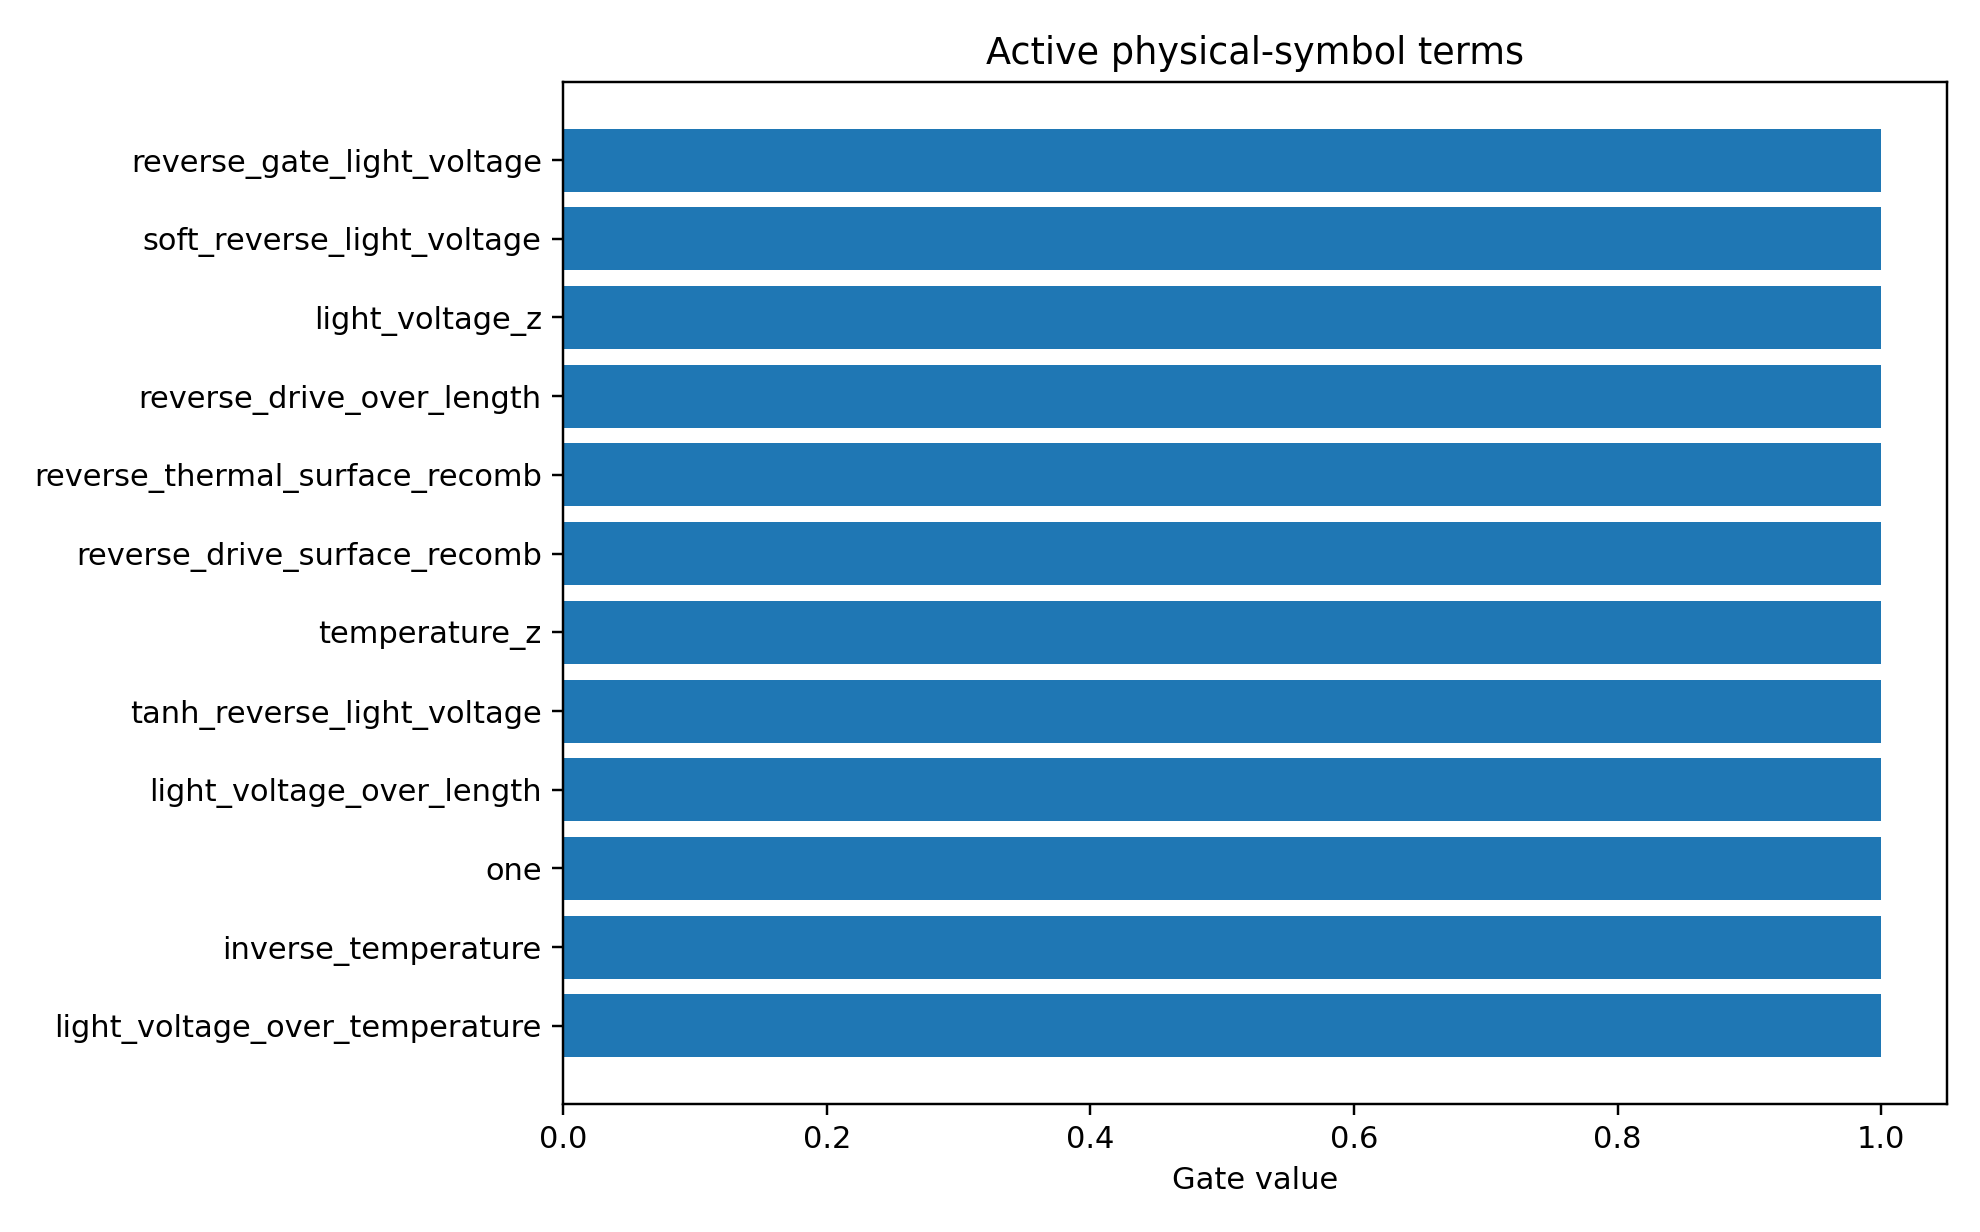

The data file committed next to this chart (first rows):
mechanism_index, mechanism, photo_role, mechanism_drive, mechanism_initial_sign, mechanism_scale, term_index, term_name, expression, dependencies, probability, active_gate, coefficient_model_space
2, surface_recombination, surface_loss, reverse, 1.0, 0.04613, 7, reverse_gate_light_voltage, sigmoid(-light_voltage/0.2), light_voltage, 0.8762, 1.0, -0.1281
2, surface_recombination, surface_loss, reverse, 1.0, 0.04613, 19, reverse_drive_over_length, softplus(-light_voltage/0.2)/active_laye…, light_voltage,active_layer_length, 0.8477, 1.0, -0.1307
1, field_collection, main, reverse, -1.0, -0.2655, 3, soft_reverse_light_voltage, softplus(-light_voltage/0.2), light_voltage, 0.8449, 1.0, 0.1139
1, field_collection, main, reverse, -1.0, -0.2655, 1, light_voltage_z, scaled(light_voltage), light_voltage, 0.8423, 1.0, -0.1364
1, field_collection, main, reverse, -1.0, -0.2655, 19, reverse_drive_over_length, softplus(-light_voltage/0.2)/active_laye…, light_voltage,active_layer_length, 0.8396, 1.0, 0.1123
1, field_collection, main, reverse, -1.0, -0.2655, 13, light_voltage_over_length, light_voltage/active_layer_length, light_voltage,active_layer_length, 0.8372, 1.0, -0.1289
2, surface_recombination, surface_loss, reverse, 1.0, 0.04613, 27, reverse_thermal_surface_recomb, softplus(-light_voltage/0.2)*(ge_sio2_re…, light_voltage,ge_sio2_recomb_velocity,ge…, 0.8255, 1.0, -0.1157
2, surface_recombination, surface_loss, reverse, 1.0, 0.04613, 22, reverse_drive_surface_recomb, softplus(-light_voltage/0.2)*(ge_sio2_re…, light_voltage,ge_sio2_recomb_velocity,ge…, 0.8206, 1.0, -0.1004
3, trap_recombination, trap_loss, reverse, 1.0, 0.04206, 8, temperature_z, scaled(simulation_temperature), simulation_temperature, 0.8202, 1.0, 0.3243
2, surface_recombination, surface_loss, reverse, 1.0, 0.04613, 8, temperature_z, scaled(simulation_temperature), simulation_temperature, 0.8132, 1.0, 0.291
1, field_collection, main, reverse, -1.0, -0.2655, 0, one, 1, , 0.8102, 1.0, 0.07095
4, higher_order_symbolic_residual, residual, all, 0.0, 1.0, 0, one, 1, , 0.8088, 1.0, -0.08328
0, photogeneration, main, all, -1.0, -1.064, 10, light_voltage_over_temperature, light_voltage/simulation_temperature, light_voltage,simulation_temperature, 0.7958, 1.0, 0.0511
1, field_collection, main, reverse, -1.0, -0.2655, 4, tanh_reverse_light_voltage, tanh(-light_voltage/1.0), light_voltage, 0.7957, 1.0, 0.07665
2, surface_recombination, surface_loss, reverse, 1.0, 0.04613, 10, light_voltage_over_temperature, light_voltage/simulation_temperature, light_voltage,simulation_temperature, 0.7936, 1.0, 0.08848
2, surface_recombination, surface_loss, reverse, 1.0, 0.04613, 9, inverse_temperature, 1/simulation_temperature, simulation_temperature, 0.791, 1.0, -0.3102
0, photogeneration, main, all, -1.0, -1.064, 13, light_voltage_over_length, light_voltage/active_layer_length, light_voltage,active_layer_length, 0.7909, 1.0, 0.08002
0, photogeneration, main, all, -1.0, -1.064, 0, one, 1, , 0.7902, 1.0, 0.05932
3, trap_recombination, trap_loss, reverse, 1.0, 0.04206, 9, inverse_temperature, 1/simulation_temperature, simulation_temperature, 0.7873, 1.0, -0.2864
1, field_collection, main, reverse, -1.0, -0.2655, 10, light_voltage_over_temperature, light_voltage/simulation_temperature, light_voltage,simulation_temperature, 0.7828, 1.0, -0.0743
1, field_collection, main, reverse, -1.0, -0.2655, 7, reverse_gate_light_voltage, sigmoid(-light_voltage/0.2), light_voltage, 0.7825, 1.0, 0.06603
0, photogeneration, main, all, -1.0, -1.064, 1, light_voltage_z, scaled(light_voltage), light_voltage, 0.7806, 1.0, 0.04165
2, surface_recombination, surface_loss, reverse, 1.0, 0.04613, 3, soft_reverse_light_voltage, softplus(-light_voltage/0.2), light_voltage, 0.7791, 1.0, -0.08227
0, photogeneration, main, all, -1.0, -1.064, 24, collection_saturation_length, (1-exp(-softplus(-light_voltage/0.2)))*a…, light_voltage,active_layer_length, 0.7782, 1.0, -0.06698
3, trap_recombination, trap_loss, reverse, 1.0, 0.04206, 19, reverse_drive_over_length, softplus(-light_voltage/0.2)/active_laye…, light_voltage,active_layer_length, 0.7733, 1.0, -0.1158
4, higher_order_symbolic_residual, residual, all, 0.0, 1.0, 1, light_voltage_z, scaled(light_voltage), light_voltage, 0.772, 1.0, 0.05271
2, surface_recombination, surface_loss, reverse, 1.0, 0.04613, 13, light_voltage_over_length, light_voltage/active_layer_length, light_voltage,active_layer_length, 0.7712, 1.0, 0.08632
0, photogeneration, main, all, -1.0, -1.064, 2, light_voltage_z2, scaled(light_voltage)^2, light_voltage, 0.759, 1.0, -0.02691
4, higher_order_symbolic_residual, residual, all, 0.0, 1.0, 24, collection_saturation_length, (1-exp(-softplus(-light_voltage/0.2)))*a…, light_voltage,active_layer_length, 0.7542, 1.0, -0.0587
1, field_collection, main, reverse, -1.0, -0.2655, 2, light_voltage_z2, scaled(light_voltage)^2, light_voltage, 0.7528, 1.0, 0.0817
4, higher_order_symbolic_residual, residual, all, 0.0, 1.0, 10, light_voltage_over_temperature, light_voltage/simulation_temperature, light_voltage,simulation_temperature, 0.7523, 1.0, 0.07649
4, higher_order_symbolic_residual, residual, all, 0.0, 1.0, 13, light_voltage_over_length, light_voltage/active_layer_length, light_voltage,active_layer_length, 0.7416, 1.0, -0.07757
4, higher_order_symbolic_residual, residual, all, 0.0, 1.0, 3, soft_reverse_light_voltage, softplus(-light_voltage/0.2), light_voltage, 0.7336, 1.0, -0.01869
3, trap_recombination, trap_loss, reverse, 1.0, 0.04206, 1, light_voltage_z, scaled(light_voltage), light_voltage, 0.7331, 1.0, 0.08252
4, higher_order_symbolic_residual, residual, all, 0.0, 1.0, 7, reverse_gate_light_voltage, sigmoid(-light_voltage/0.2), light_voltage, 0.7324, 1.0, -0.01917
4, higher_order_symbolic_residual, residual, all, 0.0, 1.0, 5, reverse_saturation_light_voltage, 1-exp(-(softplus(-light_voltage/0.2)-log…, light_voltage, 0.7301, 1.0, 0.04091
4, higher_order_symbolic_residual, residual, all, 0.0, 1.0, 4, tanh_reverse_light_voltage, tanh(-light_voltage/1.0), light_voltage, 0.7286, 1.0, 0.02313
4, higher_order_symbolic_residual, residual, all, 0.0, 1.0, 6, forward_gate_light_voltage, sigmoid(light_voltage/0.2), light_voltage, 0.7277, 1.0, 0.008883
3, trap_recombination, trap_loss, reverse, 1.0, 0.04206, 13, light_voltage_over_length, light_voltage/active_layer_length, light_voltage,active_layer_length, 0.7269, 1.0, 0.0826
4, higher_order_symbolic_residual, residual, all, 0.0, 1.0, 19, reverse_drive_over_length, softplus(-light_voltage/0.2)/active_laye…, light_voltage,active_layer_length, 0.7269, 1.0, -0.02255
1, field_collection, main, reverse, -1.0, -0.2655, 5, reverse_saturation_light_voltage, 1-exp(-(softplus(-light_voltage/0.2)-log…, light_voltage, 0.7199, 1.0, 0.03941
2, surface_recombination, surface_loss, reverse, 1.0, 0.04613, 1, light_voltage_z, scaled(light_voltage), light_voltage, 0.7138, 1.0, 0.0642
1, field_collection, main, reverse, -1.0, -0.2655, 24, collection_saturation_length, (1-exp(-softplus(-light_voltage/0.2)))*a…, light_voltage,active_layer_length, 0.706, 1.0, 0.02343
2, surface_recombination, surface_loss, reverse, 1.0, 0.04613, 4, tanh_reverse_light_voltage, tanh(-light_voltage/1.0), light_voltage, 0.7058, 1.0, -0.04468
2, surface_recombination, surface_loss, reverse, 1.0, 0.04613, 5, reverse_saturation_light_voltage, 1-exp(-(softplus(-light_voltage/0.2)-log…, light_voltage, 0.6825, 1.0, -0.05968
3, trap_recombination, trap_loss, reverse, 1.0, 0.04206, 0, one, 1, , 0.6733, 1.0, -0.07022
2, surface_recombination, surface_loss, reverse, 1.0, 0.04613, 0, one, 1, , 0.6582, 1.0, -0.01827
3, trap_recombination, trap_loss, reverse, 1.0, 0.04206, 3, soft_reverse_light_voltage, softplus(-light_voltage/0.2), light_voltage, 0.6483, 1.0, -0.0644
2, surface_recombination, surface_loss, reverse, 1.0, 0.04613, 2, light_voltage_z2, scaled(light_voltage)^2, light_voltage, 0.6319, 1.0, -0.1331
3, trap_recombination, trap_loss, reverse, 1.0, 0.04206, 5, reverse_saturation_light_voltage, 1-exp(-(softplus(-light_voltage/0.2)-log…, light_voltage, 0.6269, 1.0, -0.01498
3, trap_recombination, trap_loss, reverse, 1.0, 0.04206, 23, reverse_drive_trap_A, softplus(-light_voltage/0.2)*trap_assist…, light_voltage,trap_assisted_recomb_A, 0.6222, 1.0, -0.05444
3, trap_recombination, trap_loss, reverse, 1.0, 0.04206, 4, tanh_reverse_light_voltage, tanh(-light_voltage/1.0), light_voltage, 0.5981, 1.0, -0.01901
2, surface_recombination, surface_loss, reverse, 1.0, 0.04613, 26, thermal_surface_recomb_over_length, (ge_sio2_recomb_velocity + ge_si_recomb_…, ge_sio2_recomb_velocity,ge_si_recomb_vel…, 0.5278, 1.0, -0.2436
3, trap_recombination, trap_loss, reverse, 1.0, 0.04206, 2, light_voltage_z2, scaled(light_voltage)^2, light_voltage, 0.5031, 1.0, -0.1819
3, trap_recombination, trap_loss, reverse, 1.0, 0.04206, 7, reverse_gate_light_voltage, sigmoid(-light_voltage/0.2), light_voltage, 0.4975, 1.0, -0.001621
1, field_collection, main, reverse, -1.0, -0.2655, 25, length_collection_saturation, 1-exp(-active_layer_length/40), active_layer_length, 0.4558, 1.0, 0.05195
3, trap_recombination, trap_loss, reverse, 1.0, 0.04206, 10, light_voltage_over_temperature, light_voltage/simulation_temperature, light_voltage,simulation_temperature, 0.4428, 1.0, 0.03946
0, photogeneration, main, all, -1.0, -1.064, 12, inverse_length, 1/active_layer_length, active_layer_length, 0.4382, 1.0, -0.08174
1, field_collection, main, reverse, -1.0, -0.2655, 11, length_z, scaled(active_layer_length), active_layer_length, 0.4363, 1.0, 0.03809
0, photogeneration, main, all, -1.0, -1.064, 11, length_z, scaled(active_layer_length), active_layer_length, 0.4298, 1.0, 0.0243
... 90 more rows
